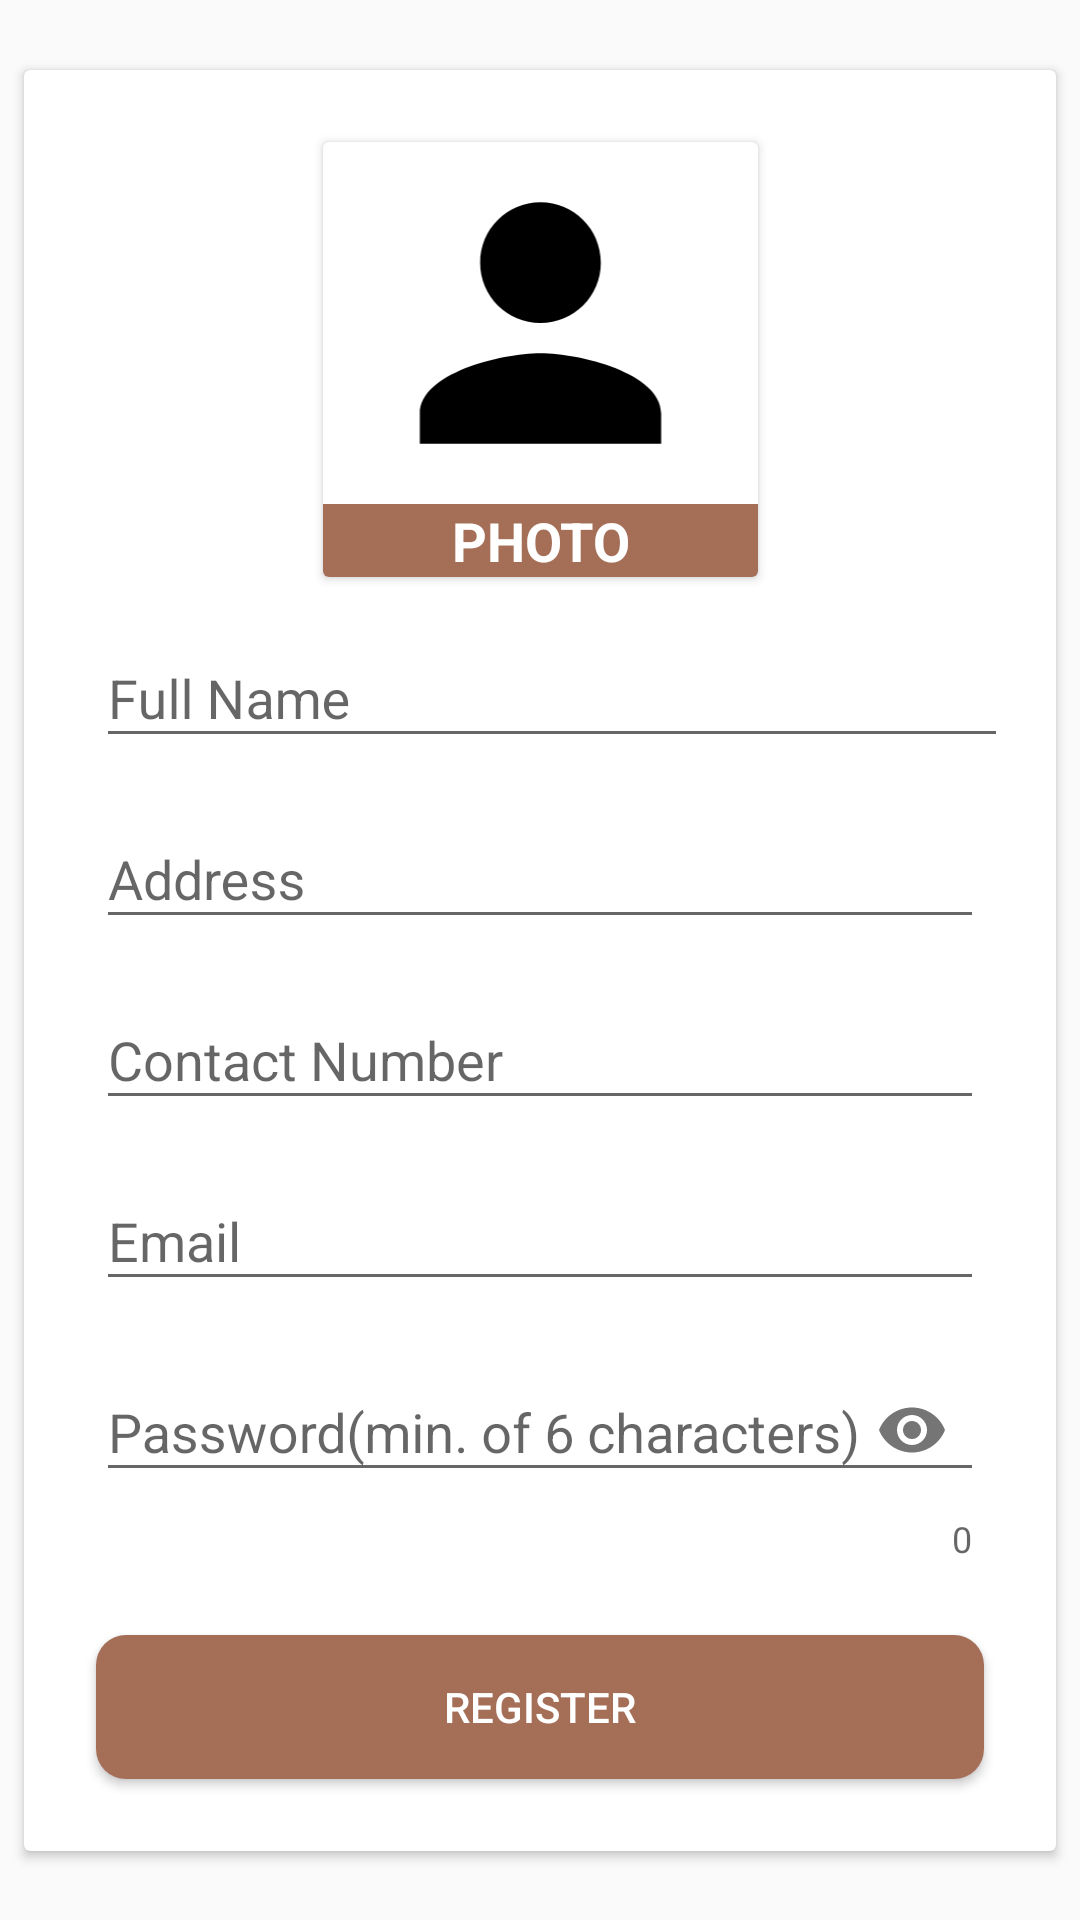

Here is an Android app screen rendered from its layout file. Give the layout XML and the strings, colors and styles it references.
<!-- AndroidManifest.xml: application theme AppTheme -->
<!-- res/layout/activity_register.xml -->
<?xml version="1.0" encoding="utf-8"?>

<androidx.constraintlayout.widget.ConstraintLayout xmlns:android="http://schemas.android.com/apk/res/android"
    xmlns:app="http://schemas.android.com/apk/res-auto"
    xmlns:tools="http://schemas.android.com/tools"
    android:id="@+id/coordinator"
    android:layout_width="match_parent"
    android:layout_height="match_parent"
    tools:context=".View.login_register.RegisterActivity">

    <ScrollView
        android:layout_width="match_parent"
        android:layout_height="wrap_content"
        android:layout_marginTop="8dp"
        android:layout_marginBottom="8dp"
        android:fillViewport="true"
        app:layout_constraintBottom_toBottomOf="parent"
        app:layout_constraintEnd_toEndOf="parent"
        app:layout_constraintStart_toStartOf="parent"
        app:layout_constraintTop_toTopOf="parent">

        <androidx.constraintlayout.widget.ConstraintLayout
            android:layout_width="match_parent"
            android:layout_height="wrap_content">

            <androidx.cardview.widget.CardView
                android:layout_width="match_parent"
                android:layout_height="wrap_content"
                android:layout_marginStart="8dp"
                android:layout_marginTop="8dp"
                android:layout_marginEnd="8dp"
                android:layout_marginBottom="8dp"
                app:layout_constraintBottom_toBottomOf="parent"
                app:layout_constraintEnd_toEndOf="parent"
                app:layout_constraintStart_toStartOf="parent"
                app:layout_constraintTop_toTopOf="parent">

                <androidx.constraintlayout.widget.ConstraintLayout
                    android:layout_width="match_parent"
                    android:layout_height="match_parent"
                    android:padding="16dp">

                    <androidx.cardview.widget.CardView
                        android:id="@+id/cardViewImageView"
                        android:layout_width="145dp"
                        android:layout_height="145dp"
                        android:layout_marginStart="8dp"
                        android:layout_marginTop="8dp"
                        android:layout_marginEnd="8dp"
                        android:clickable="true"
                        android:foreground="?android:attr/selectableItemBackground"
                        app:layout_constraintEnd_toEndOf="parent"
                        app:layout_constraintStart_toStartOf="parent"
                        app:layout_constraintTop_toTopOf="parent">


                        <androidx.constraintlayout.widget.ConstraintLayout
                            android:layout_width="match_parent"
                            android:layout_height="match_parent">

                            <ImageView
                                android:id="@+id/imageViewRegister"
                                android:layout_width="0dp"
                                android:layout_height="0dp"
                                app:layout_constraintBottom_toTopOf="@+id/textViewPhoto"
                                app:layout_constraintEnd_toEndOf="parent"
                                app:layout_constraintStart_toStartOf="parent"
                                app:layout_constraintTop_toTopOf="parent"
                                app:srcCompat="@drawable/ic_person_black" />

                            <TextView
                                android:id="@+id/textViewPhoto"
                                android:layout_width="0dp"
                                android:layout_height="wrap_content"
                                android:background="@color/colorPrimaryDark"
                                android:gravity="center"
                                android:text="PHOTO"
                                android:textColor="@android:color/white"
                                android:textSize="18sp"
                                android:textStyle="bold"
                                app:layout_constraintBottom_toBottomOf="parent"
                                app:layout_constraintEnd_toEndOf="parent"
                                app:layout_constraintHorizontal_bias="0.0"
                                app:layout_constraintStart_toStartOf="parent" />


                        </androidx.constraintlayout.widget.ConstraintLayout>
                    </androidx.cardview.widget.CardView>

                    <com.google.android.material.textfield.TextInputLayout
                        android:id="@+id/textInputName"
                        android:layout_width="match_parent"
                        android:layout_height="0dp"
                        android:theme="@style/AppTheme.Dark"
                        android:layout_marginStart="8dp"
                        android:layout_marginTop="8dp"
                        app:layout_constraintStart_toStartOf="parent"
                        app:layout_constraintTop_toBottomOf="@+id/cardViewImageView">

                        <com.google.android.material.textfield.TextInputEditText
                            android:layout_width="match_parent"
                            android:layout_height="wrap_content"
                            android:hint="Full Name"
                            android:inputType="textPersonName" />
                    </com.google.android.material.textfield.TextInputLayout>

                    <com.google.android.material.textfield.TextInputLayout
                        android:id="@+id/textInputAddress"
                        android:layout_width="match_parent"
                        android:layout_height="0dp"
                        android:theme="@style/AppTheme.Dark"
                        android:layout_marginStart="8dp"
                        android:layout_marginTop="8dp"
                        android:layout_marginEnd="8dp"
                        app:layout_constraintEnd_toEndOf="parent"
                        app:layout_constraintStart_toStartOf="parent"
                        app:layout_constraintTop_toBottomOf="@+id/textInputName">

                        <com.google.android.material.textfield.TextInputEditText
                            android:layout_width="match_parent"
                            android:layout_height="wrap_content"
                            android:hint="Address"
                            android:inputType="textPostalAddress" />

                    </com.google.android.material.textfield.TextInputLayout>

                    <com.google.android.material.textfield.TextInputLayout
                        android:id="@+id/textInputContact"
                        android:layout_width="match_parent"
                        android:layout_height="0dp"
                        android:theme="@style/AppTheme.Dark"
                        android:layout_marginStart="8dp"
                        android:layout_marginTop="8dp"
                        android:layout_marginEnd="8dp"
                        app:layout_constraintEnd_toEndOf="parent"
                        app:layout_constraintStart_toStartOf="parent"
                        app:layout_constraintTop_toBottomOf="@+id/textInputAddress">

                        <com.google.android.material.textfield.TextInputEditText
                            android:layout_width="match_parent"
                            android:layout_height="wrap_content"
                            android:hint="Contact Number"
                            android:inputType="number" />
                    </com.google.android.material.textfield.TextInputLayout>

                    <com.google.android.material.textfield.TextInputLayout
                        android:id="@+id/textInputRegisterEmail"
                        android:layout_width="match_parent"
                        android:layout_height="0dp"
                        android:theme="@style/AppTheme.Dark"
                        android:layout_marginStart="8dp"
                        android:layout_marginTop="8dp"
                        android:layout_marginEnd="8dp"
                        app:layout_constraintEnd_toEndOf="parent"
                        app:layout_constraintStart_toStartOf="parent"
                        app:layout_constraintTop_toBottomOf="@+id/textInputContact">

                        <com.google.android.material.textfield.TextInputEditText
                            android:layout_width="match_parent"
                            android:layout_height="wrap_content"
                            android:hint="Email"
                            android:inputType="textEmailAddress" />
                    </com.google.android.material.textfield.TextInputLayout>

                    <com.google.android.material.textfield.TextInputLayout
                        android:id="@+id/textInputRegisterPassword"
                        android:layout_width="match_parent"
                        android:layout_height="0dp"
                        android:theme="@style/AppTheme.Dark"
                        android:layout_marginStart="8dp"
                        android:layout_marginTop="8dp"
                        android:layout_marginEnd="8dp"
                        app:counterEnabled="true"
                        app:layout_constraintEnd_toEndOf="parent"
                        app:layout_constraintStart_toStartOf="parent"
                        app:layout_constraintTop_toBottomOf="@+id/textInputRegisterEmail"
                        app:passwordToggleEnabled="true">

                        <com.google.android.material.textfield.TextInputEditText
                            android:layout_width="match_parent"
                            android:layout_height="wrap_content"
                            android:hint="Password(min. of 6 characters)"
                            android:inputType="textPassword" />
                    </com.google.android.material.textfield.TextInputLayout>

                    <Button
                        android:id="@+id/buttonRegister"
                        android:layout_width="0dp"
                        android:layout_height="wrap_content"
                        android:layout_marginStart="8dp"
                        android:layout_marginTop="24dp"
                        android:layout_marginEnd="8dp"
                        android:layout_marginBottom="8dp"
                        android:background="@drawable/button_round"
                        android:textColor="@android:color/white"
                        android:text="REGISTER"
                        app:layout_constraintBottom_toBottomOf="parent"
                        app:layout_constraintEnd_toEndOf="parent"
                        app:layout_constraintStart_toStartOf="parent"
                        app:layout_constraintTop_toBottomOf="@+id/textInputRegisterPassword" />


                </androidx.constraintlayout.widget.ConstraintLayout>
            </androidx.cardview.widget.CardView>

        </androidx.constraintlayout.widget.ConstraintLayout>
    </ScrollView>

</androidx.constraintlayout.widget.ConstraintLayout>
<!-- resources referenced by this layout -->
<resources>
  <color name="colorPrimaryDark">#a56f57</color>
  <!-- drawable button_round (drawable) -->
  <?xml version="1.0" encoding="utf-8"?>
  
  <shape xmlns:android="http://schemas.android.com/apk/res/android"
      android:shape="rectangle" android:padding="10dp">
      
      <solid android:color="@color/colorPrimaryDark"/>
      <corners android:radius="10dp"/>
  </shape>
  <!-- drawable ic_person_black (drawable) -->
  <vector xmlns:android="http://schemas.android.com/apk/res/android"
          android:width="100dp"
          android:height="100dp"
          android:viewportWidth="24.0"
          android:viewportHeight="24.0">
  
      
      
  
      <path
          android:fillColor="#FF000000"
          android:pathData="M12,12c2.21,0 4,-1.79 4,-4s-1.79,-4 -4,-4 -4,1.79 -4,4 1.79,4 4,4zM12,14c-2.67,0 -8,1.34 -8,4v2h16v-2c0,-2.66 -5.33,-4 -8,-4z"/>
  </vector>
  <style name="AppTheme.Dark" parent="Theme.AppCompat.Light.DarkActionBar">
          
          <item name="colorPrimary">@color/colorPrimary</item>
          <item name="colorPrimaryDark">@color/colorPrimaryDark</item>
          <item name="colorAccent">@color/colorPrimaryDark</item>
      </style>
  <style name="AppTheme" parent="Theme.AppCompat.Light.DarkActionBar">
          
          <item name="colorPrimary">@color/colorPrimary</item>
          <item name="colorPrimaryDark">@color/colorPrimaryDark</item>
          <item name="colorAccent">@color/colorAccentDark</item>
          <item name="android:windowAnimationStyle">@style/CustomActivityAnimation</item>
      </style>
  <color name="colorPrimary">#f7a27e</color>
  <color name="colorAccentDark">#ffa66b</color>
  <style name="CustomActivityAnimation" parent="@android:style/Animation.Activity">
          <item name="android:activityOpenEnterAnimation">@anim/slide_in_right</item>
          <item name="android:activityOpenExitAnimation">@anim/slide_out_left</item>
          <item name="android:activityCloseEnterAnimation">@anim/slide_in_left</item>
          <item name="android:activityCloseExitAnimation">@anim/slide_out_right</item>
      </style>
</resources>
